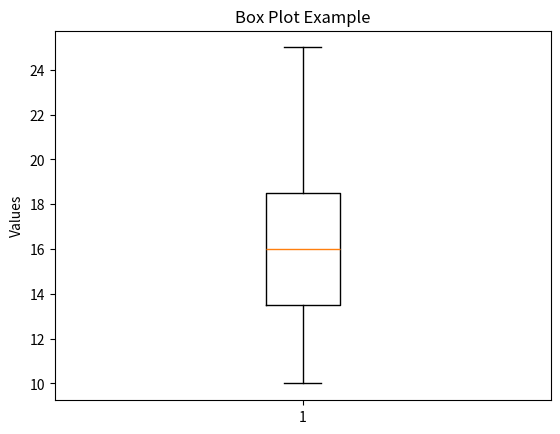

The script that saved this image:
import matplotlib.pyplot as plt

# Sample data
data = [12, 15, 14, 10, 18, 22, 19, 25, 17, 13, 16]

# Create box plot
plt.boxplot(data)

# Add title and labels
plt.title("Box Plot Example")
plt.ylabel("Values")

# Show plot
plt.show()
